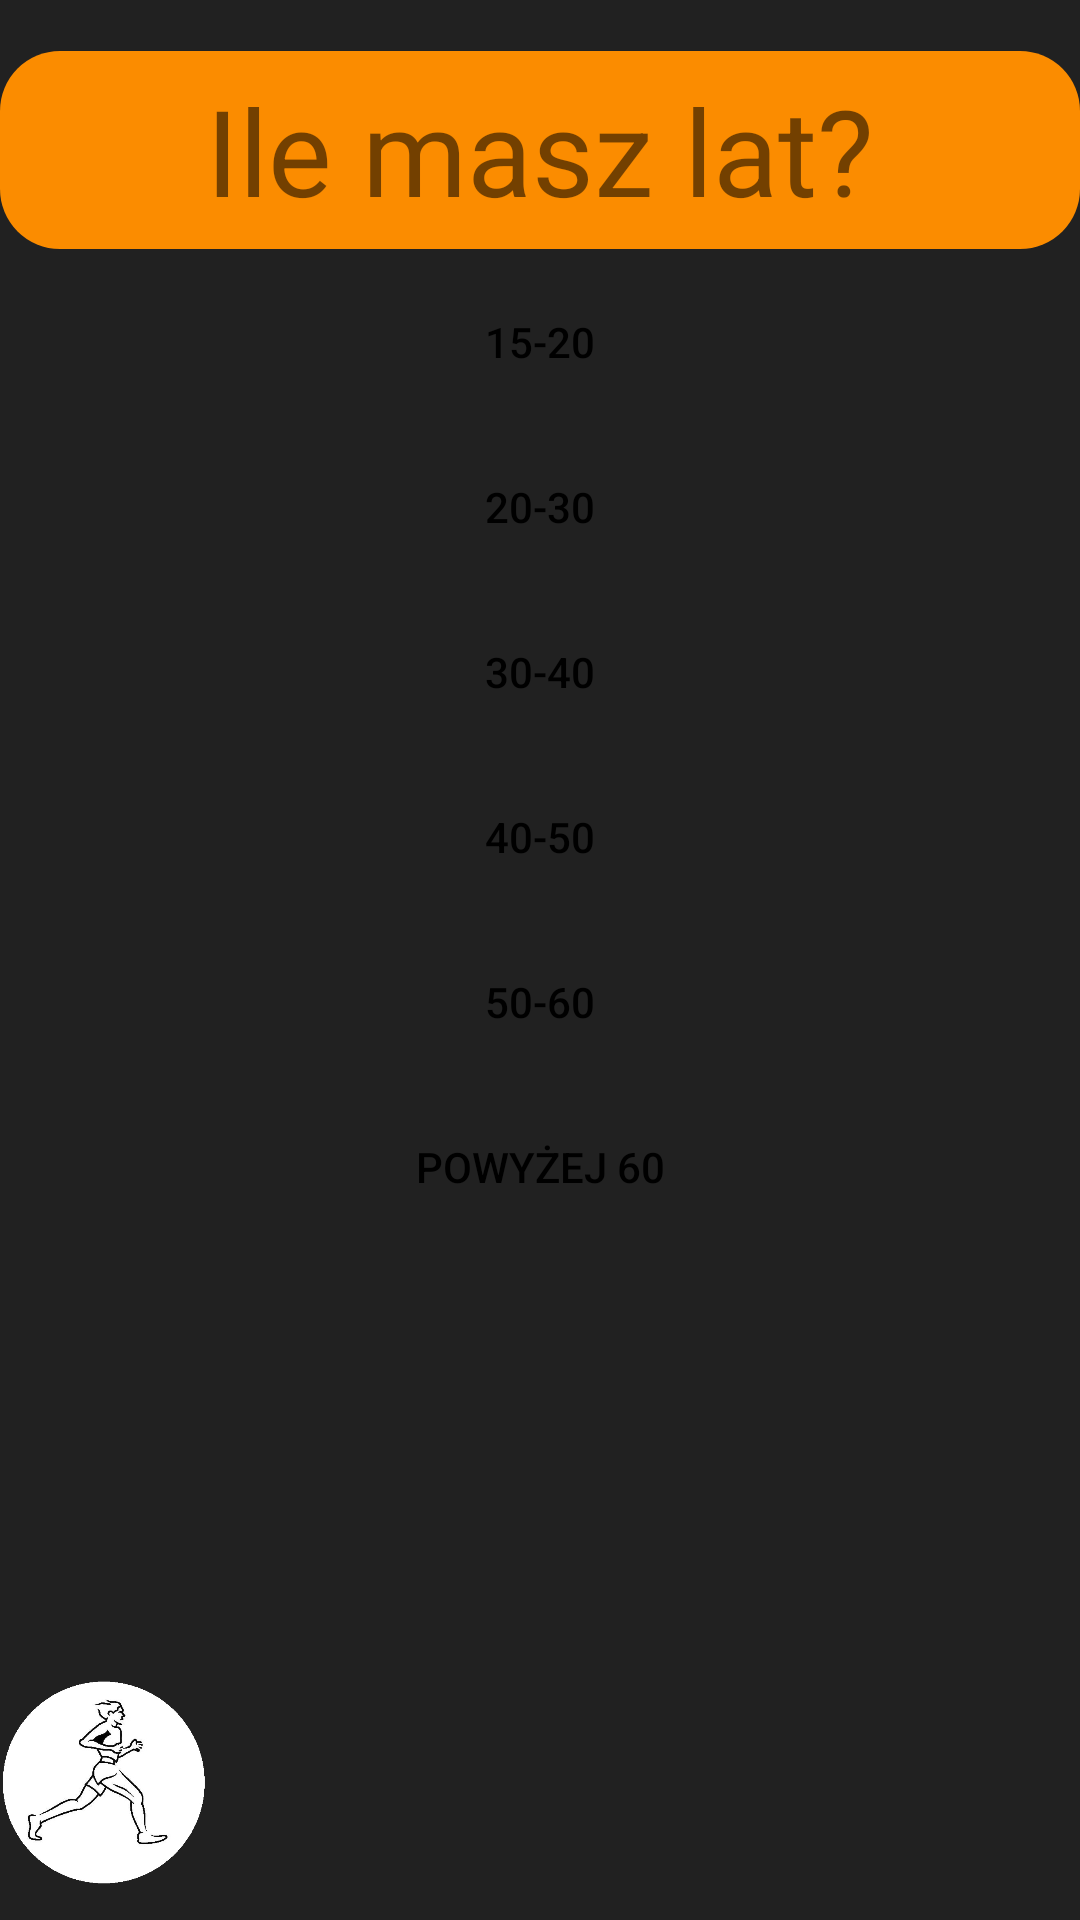

Produce the Android XML layout that renders to this screen, including the resource entries it uses.
<!-- AndroidManifest.xml: application theme AppTheme -->
<!-- res/layout/activity_question1.xml -->
<?xml version="1.0" encoding="utf-8"?>
<RelativeLayout xmlns:android="http://schemas.android.com/apk/res/android"
    xmlns:app="http://schemas.android.com/apk/res-auto"
    xmlns:tools="http://schemas.android.com/tools"
    android:layout_width="match_parent"
    android:layout_height="match_parent"
    android:background="#212121">

    <Button
        android:id="@+id/button9_q1"
        android:layout_width="368dp"
        android:layout_height="wrap_content"
        android:layout_centerInParent="true"
        android:layout_alignParentTop="true"
        android:layout_marginTop="90dp"
        android:text="15-20"
        android:background="@drawable/round_white"
        tools:layout_editor_absoluteX="8dp"
        tools:layout_editor_absoluteY="447dp" />

    <Button
        android:id="@+id/button8_q1"
        android:layout_width="368dp"
        android:layout_height="wrap_content"
        android:layout_centerInParent="true"
        android:layout_alignParentTop="true"
        android:layout_marginTop="145dp"
        android:text="20-30"
        android:background="@drawable/round_white"
        tools:layout_editor_absoluteX="8dp"
        tools:layout_editor_absoluteY="447dp" />

    <Button
        android:id="@+id/button6_q1"
        android:layout_width="368dp"
        android:layout_height="wrap_content"
        android:layout_centerInParent="true"
        android:layout_alignParentTop="true"
        android:layout_marginTop="200dp"
        android:text="30-40"
        android:background="@drawable/round_white"
        tools:layout_editor_absoluteX="8dp"
        tools:layout_editor_absoluteY="447dp" />

    <Button
        android:id="@+id/button7_q1"
        android:layout_width="368dp"
        android:layout_height="wrap_content"
        android:layout_alignParentTop="true"
        android:layout_marginTop="255dp"
        android:layout_centerInParent="true"
        android:text="40-50"
        android:background="@drawable/round_white"
        tools:layout_editor_absoluteX="8dp"
        tools:layout_editor_absoluteY="447dp" />

    <Button
        android:id="@+id/button5_q1"
        android:layout_width="368dp"
        android:layout_height="wrap_content"
        android:layout_centerInParent="true"
        android:layout_alignParentTop="true"
        android:layout_marginTop="310dp"
        android:text="50-60"
        android:background="@drawable/round_white"
        tools:layout_editor_absoluteX="8dp"
        tools:layout_editor_absoluteY="447dp" />

    <Button
        android:id="@+id/button4_q1"
        android:layout_width="368dp"
        android:layout_height="wrap_content"
        android:layout_centerInParent="true"
        android:layout_alignParentTop="true"
        android:layout_marginTop="365dp"
        android:text="Powyżej 60"
        android:background="@drawable/round_white"
        tools:layout_editor_absoluteX="8dp"
        tools:layout_editor_absoluteY="447dp" />

    <TextView
        android:id="@+id/text_q1"
        android:layout_width="368dp"
        android:layout_height="66dp"
        android:layout_centerInParent="true"
        android:layout_alignParentTop="true"
        android:layout_marginTop="17dp"
        android:background="@drawable/round_orange"
        android:gravity="center"
        android:text="Ile masz lat?"
        android:textSize="40dp" />

    <ImageView
        android:layout_width="70dp"
        android:layout_height="91dp"
        android:layout_alignParentStart="true"
        android:layout_alignParentBottom="true"
        android:src="@drawable/biegaczz" />

</RelativeLayout>
<!-- resources referenced by this layout -->
<resources>
  <!-- drawable biegaczz: png bitmap (drawable, 72449 bytes) -->
  <!-- drawable round_orange (drawable) -->
  <?xml version="1.0" encoding="utf-8"?>
  <shape xmlns:android="http://schemas.android.com/apk/res/android"
      android:shape="rectangle">
      <solid android:color="#fb8c00" />
      <corners android:radius="20dp" />
  
  </shape>
  <style name="AppTheme" parent="Theme.AppCompat.Light.DarkActionBar">
          
          <item name="android:colorPrimary">@color/colorPrimary</item>
          <item name="colorPrimaryDark">@color/colorPrimaryDark</item>
          <item name="colorAccent">@color/colorAccent</item>
          <item name="android:textColorPrimary">@color/colorBlack</item>
  
      </style>
  <color name="colorPrimary">#e6790c</color>
  <color name="colorPrimaryDark">#00574B</color>
  <color name="colorAccent">#D81B60</color>
  <color name="colorBlack">#000000</color>
</resources>
